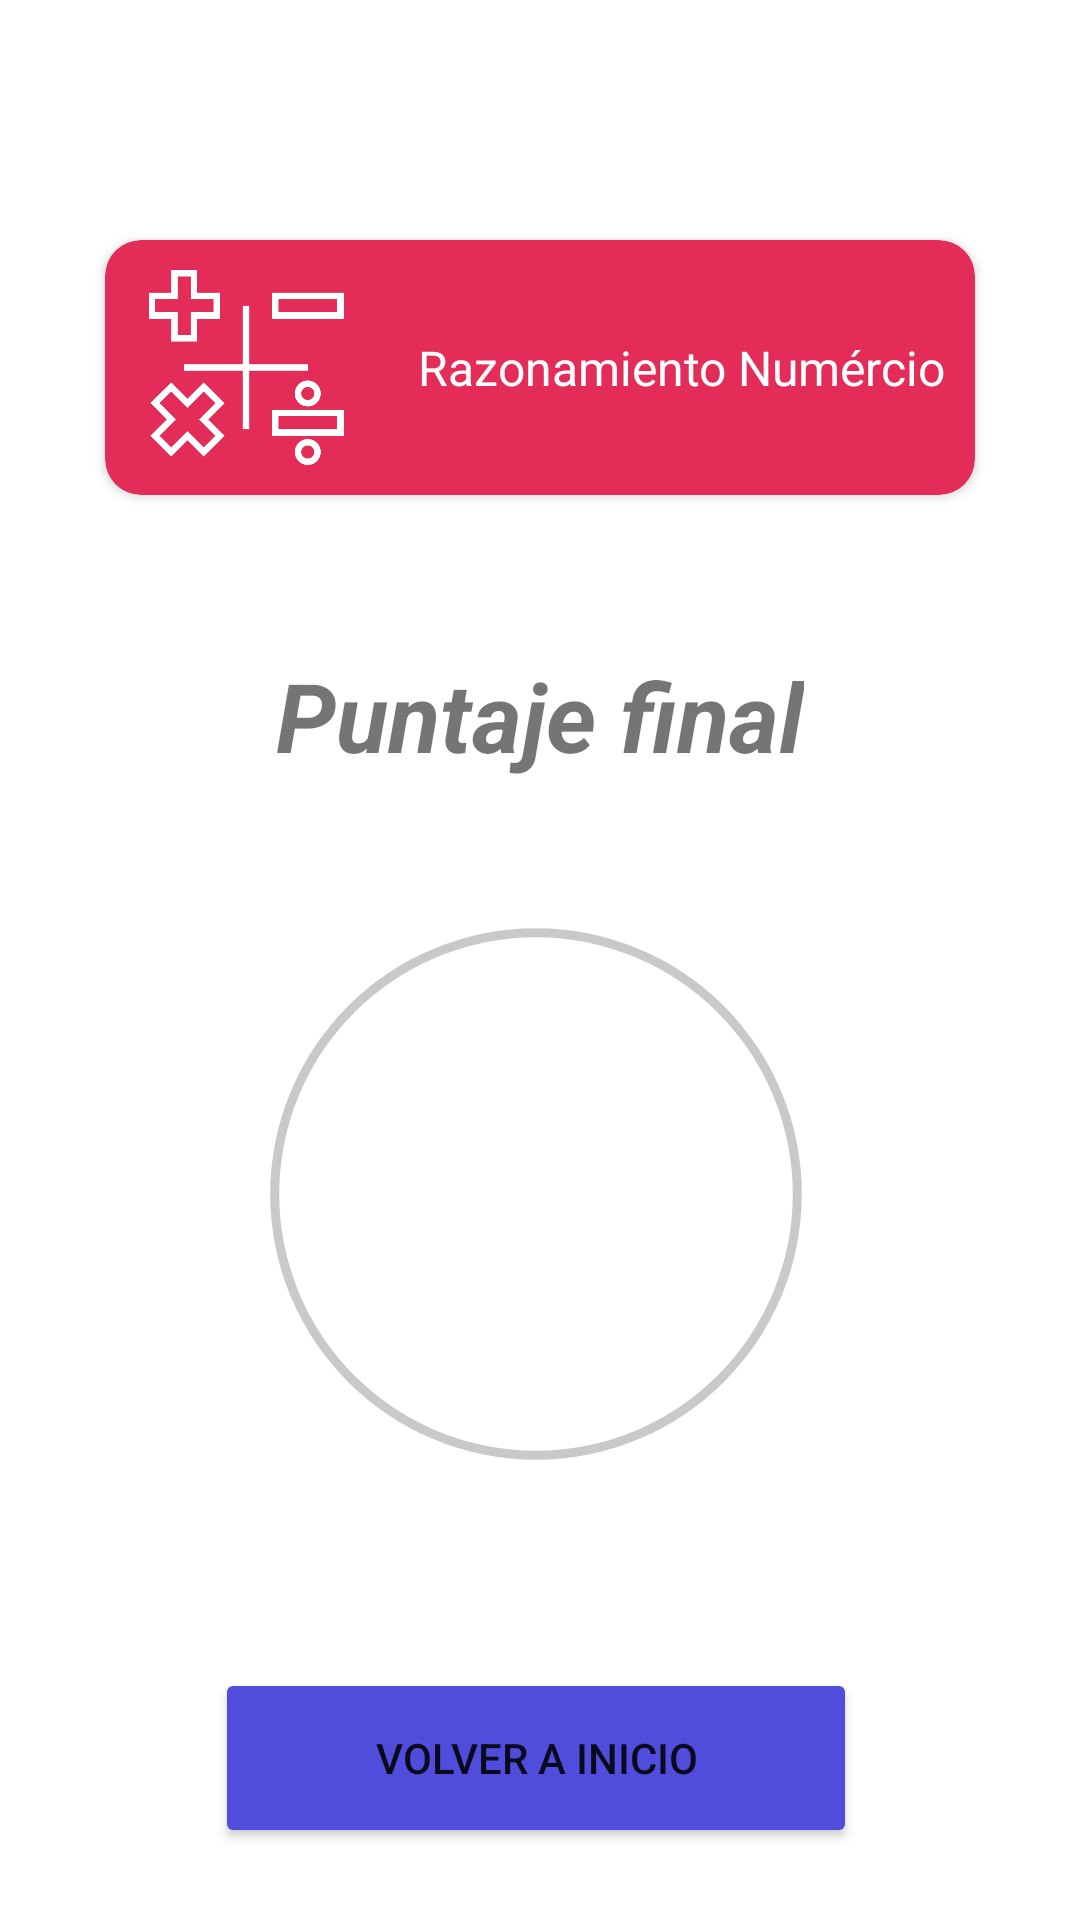

This screen was rendered from an Android layout file. Write that file and the resources it references.
<!-- AndroidManifest.xml: application theme Theme.Transformar -->
<!-- res/layout/activity_resultado_numerico.xml -->
<?xml version="1.0" encoding="utf-8"?>
<androidx.constraintlayout.widget.ConstraintLayout xmlns:android="http://schemas.android.com/apk/res/android"
    xmlns:app="http://schemas.android.com/apk/res-auto"
    xmlns:tools="http://schemas.android.com/tools"
    android:layout_width="match_parent"
    android:layout_height="match_parent"
    tools:context=".ResultadoNumerico">

    <androidx.cardview.widget.CardView
        android:id="@+id/cardView"
        android:layout_width="290dp"
        android:layout_height="85dp"
        android:layout_marginTop="80dp"
        android:backgroundTint="@color/rojoCard"
        app:cardCornerRadius="12dp"
        app:layout_constraintEnd_toEndOf="parent"
        app:layout_constraintStart_toStartOf="parent"
        app:layout_constraintTop_toTopOf="parent"
        tools:ignore="MissingConstraints">

        <LinearLayout
            android:layout_width="match_parent"
            android:layout_height="match_parent"
            android:orientation="horizontal">

            <ImageView
                android:id="@+id/imageView6"
                android:layout_width="74dp"
                android:layout_height="match_parent"
                android:layout_marginTop="10dp"
                android:layout_marginBottom="10dp"
                android:layout_weight="1"
                android:backgroundTint="#851414"
                android:contentDescription="TODO"
                app:srcCompat="@drawable/numerico" />

            <TextView
                android:id="@+id/textView"
                android:layout_width="wrap_content"
                android:layout_height="wrap_content"
                android:layout_gravity="center|center_vertical"
                android:layout_weight="1"
                android:text="@string/rnumerico"
                android:textAlignment="center"
                android:textColor="#FFFFFF"
                android:textSize="16sp" />
        </LinearLayout>
    </androidx.cardview.widget.CardView>

    <ProgressBar
        android:id="@+id/barra_resultado"
        style="?android:attr/progressBarStyleHorizontal"
        android:layout_width="214dp"
        android:layout_height="196dp"
        android:layout_marginTop="40dp"
        android:indeterminate="false"
        android:background="@drawable/circle_shape"
        android:progressDrawable="@drawable/circle_progress_bar"
        android:textAlignment="center"
        android:max="100"
        app:layout_constraintEnd_toEndOf="parent"
        app:layout_constraintHorizontal_bias="0.492"
        app:layout_constraintStart_toStartOf="parent"
        app:layout_constraintTop_toBottomOf="@+id/textView4" />

    <TextView
        android:id="@+id/txt_resultado"
        android:layout_width="wrap_content"
        android:layout_height="wrap_content"
        android:textSize="40sp"
        app:layout_constraintBottom_toBottomOf="@+id/barra_resultado"
        app:layout_constraintEnd_toEndOf="@+id/barra_resultado"
        app:layout_constraintStart_toStartOf="@+id/barra_resultado"
        app:layout_constraintTop_toTopOf="@+id/barra_resultado" />

    <TextView
        android:id="@+id/textView4"
        android:layout_width="wrap_content"
        android:layout_height="wrap_content"
        android:layout_marginTop="52dp"
        android:text="@string/resultado"
        android:textSize="32sp"
        android:textStyle="bold|italic"
        app:layout_constraintEnd_toEndOf="parent"
        app:layout_constraintStart_toStartOf="parent"
        app:layout_constraintTop_toBottomOf="@+id/cardView" />

    <Button
        android:id="@+id/btnVolverInicio"
        android:layout_width="214dp"
        android:layout_height="60dp"
        android:layout_marginTop="60dp"
        android:backgroundTint="@color/lila"
        android:text="@string/salirResultado"
        app:layout_constraintEnd_toEndOf="parent"
        app:layout_constraintHorizontal_bias="0.492"
        app:layout_constraintStart_toStartOf="parent"
        app:layout_constraintTop_toBottomOf="@+id/barra_resultado" />

</androidx.constraintlayout.widget.ConstraintLayout>
<!-- resources referenced by this layout -->
<resources>
  <color name="lila">#504cdc</color>
  <color name="rojoCard">#E32D58</color>
  <!-- drawable circle_progress_bar (drawable) -->
  <?xml version="1.0" encoding="utf-8"?>
  <rotate xmlns:android="http://schemas.android.com/apk/res/android"
      android:fromDegrees="270"
      android:toDegrees="270">
  
      <shape
          android:innerRadiusRatio="2.5"
          android:shape="ring"
          android:thickness="6dp"
          android:useLevel="true">
  
      <gradient
          android:angle="0"
          android:endColor="@color/verde"
          android:startColor="@color/verde"
          android:type="sweep"
          android:useLevel="false"/>
  
  
      </shape>
  
  </rotate>
  <!-- drawable circle_shape (drawable) -->
  <?xml version="1.0" encoding="utf-8"?>
  <shape xmlns:android="http://schemas.android.com/apk/res/android"
      android:shape="ring"
      android:innerRadiusRatio="2.5"
      android:thickness="3dp"
      android:useLevel="false">
  
      <solid android:color="#C9C9C9"/>
  </shape>
  <!-- drawable numerico: png bitmap (drawable-v24, 11416 bytes) -->
  <string name="resultado">Puntaje final</string>
  <string name="rnumerico">Razonamiento Numércio</string>
  <string name="salirResultado">Volver a inicio</string>
  <style name="Theme.Transformar" parent="Theme.MaterialComponents.DayNight.NoActionBar">
          
          <item name="colorPrimary">@color/purple_500</item>
          <item name="colorPrimaryVariant">@color/purple_700</item>
          <item name="colorOnPrimary">@color/white</item>
          
          <item name="colorSecondary">@color/teal_200</item>
          <item name="colorSecondaryVariant">@color/teal_700</item>
          <item name="colorOnSecondary">@color/black</item>
          
          <item name="android:statusBarColor" tools:targetApi="l">?attr/colorPrimaryVariant</item>
          
      </style>
  <color name="verde">#37a431</color>
  <color name="purple_500">#FF6200EE</color>
  <color name="purple_700">#FF3700B3</color>
  <color name="white">#FFFFFFFF</color>
  <color name="teal_200">#FF03DAC5</color>
  <color name="teal_700">#FF018786</color>
  <color name="black">#FF000000</color>
</resources>
